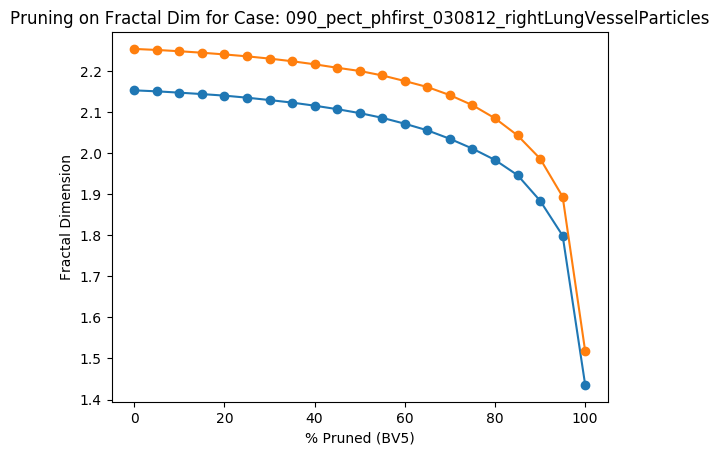

The file beside this chart, header and first rows:
Percent Threshold (BV5), Fractal Dimension
0, 2.253
5, 2.251
10, 2.248
15, 2.244
20, 2.24
25, 2.235
30, 2.23
35, 2.223
40, 2.216
45, 2.207
50, 2.2
55, 2.189
60, 2.175
65, 2.16
70, 2.141
75, 2.116
80, 2.084
85, 2.043
90, 1.986
95, 1.894
100, 1.518
